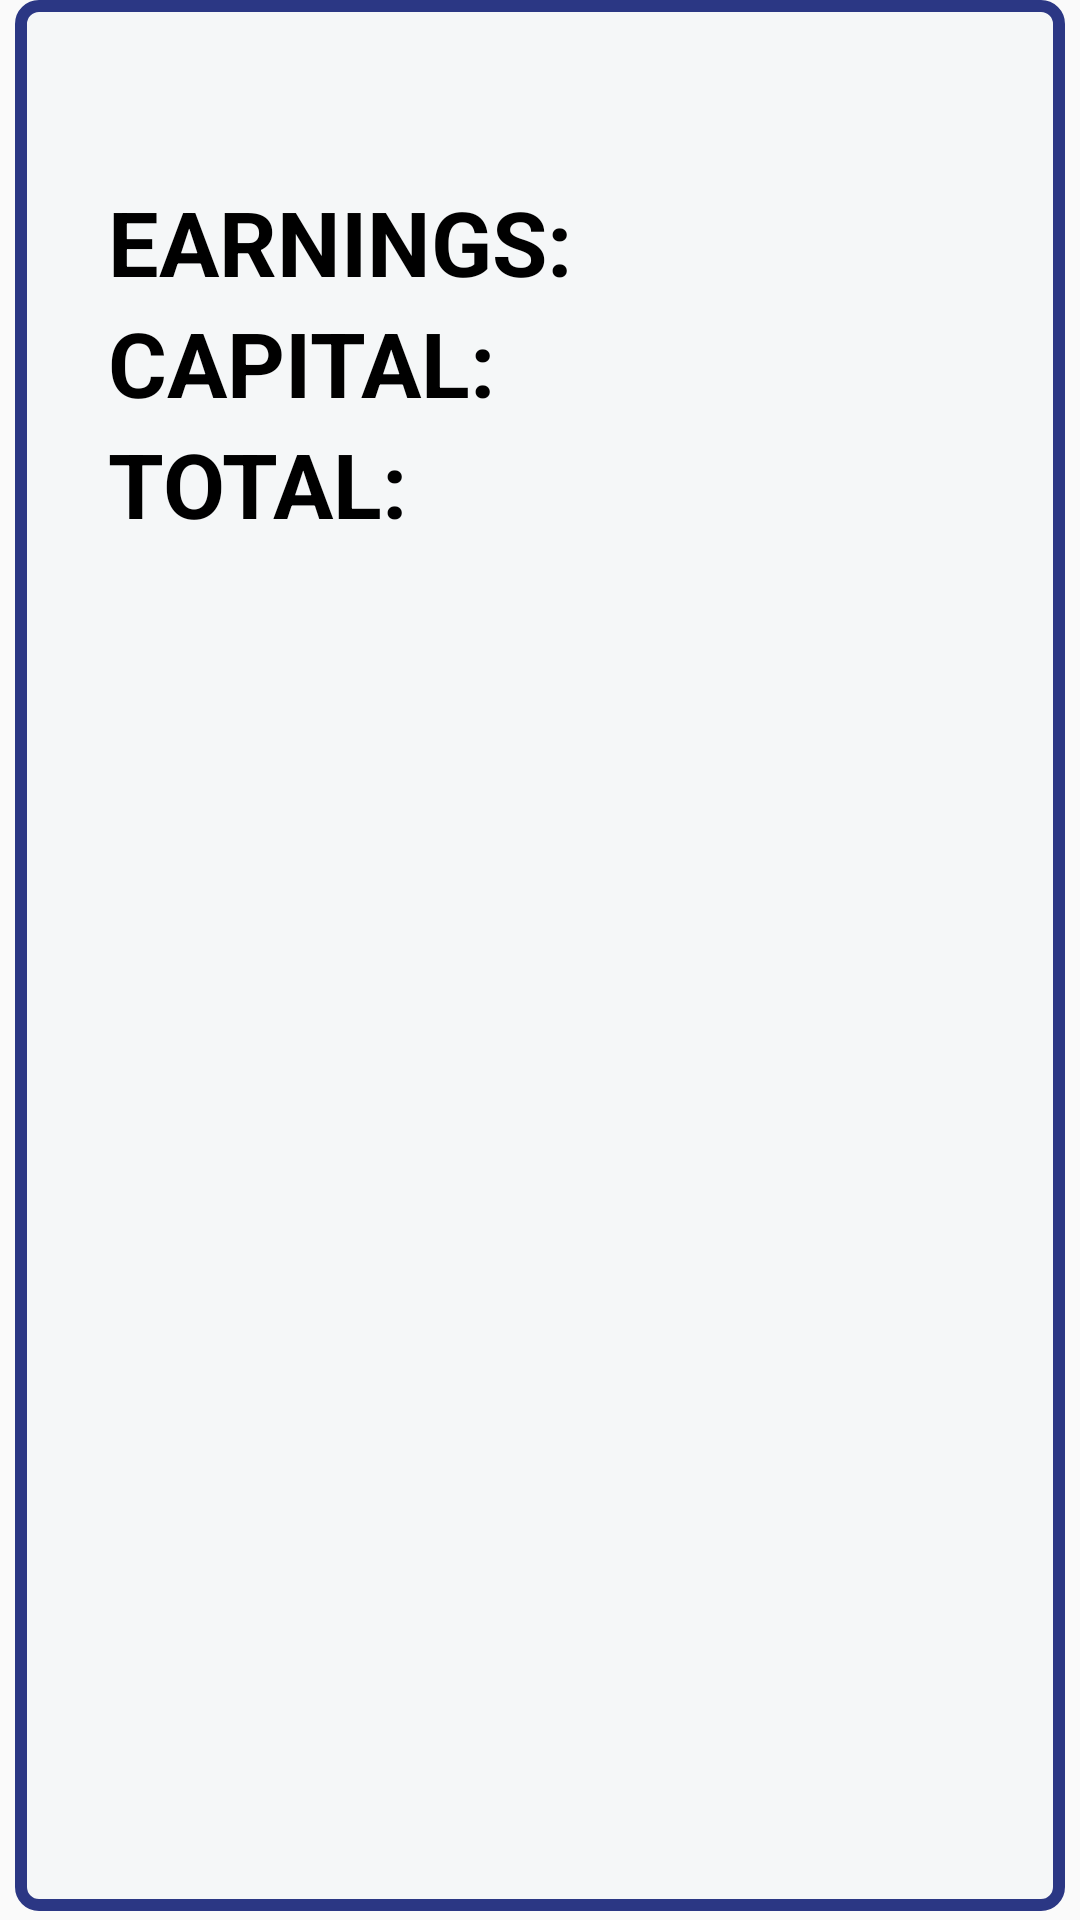

Produce the Android XML layout that renders to this screen, including the resource entries it uses.
<!-- AndroidManifest.xml: application theme Theme.POSandInventorySystem -->
<!-- res/layout/custom_earning_history.xml -->
<?xml version="1.0" encoding="utf-8"?>
<LinearLayout xmlns:android="http://schemas.android.com/apk/res/android"
    android:layout_width="match_parent"
    android:layout_height="wrap_content"
    android:orientation="vertical"
    android:padding="16dp"
    android:background="@drawable/cart_border">

    <TextView
        android:id="@+id/monthDateTextView"
        android:layout_width="wrap_content"
        android:layout_height="wrap_content"
        android:textSize="18sp"
        android:layout_marginStart="20dp"
        android:layout_marginBottom="20dp"/>

    <LinearLayout
        android:id="@+id/earningsLL"
        android:layout_width="match_parent"
        android:layout_height="wrap_content"
        android:orientation="horizontal">

        <TextView
            android:id="@+id/txtEarnings"
            android:layout_width="wrap_content"
            android:layout_height="wrap_content"
            android:layout_marginStart="20dp"
            android:text="EARNINGS:"
            android:textColor="@color/black"
            android:textSize="30sp"
            android:textStyle="bold"
            />

        <TextView
            android:id="@+id/txtLblEarnings"
            android:layout_width="wrap_content"
            android:layout_height="wrap_content"
            android:layout_marginStart="20dp"
            android:text=""
            android:textColor="@color/black"
            android:textSize="30sp"
            android:textStyle="bold"
            />
    </LinearLayout>

    <LinearLayout
        android:id="@+id/capitalLL"
        android:layout_width="match_parent"
        android:layout_height="wrap_content"
        android:orientation="horizontal">

        <TextView
            android:id="@+id/txtCapital"
            android:layout_width="wrap_content"
            android:layout_height="wrap_content"
            android:layout_marginStart="20dp"
            android:text="CAPITAL:"
            android:textColor="@color/black"
            android:textSize="30sp"
            android:textStyle="bold"
            />

        <TextView
            android:id="@+id/txtLblCapital"
            android:layout_width="wrap_content"
            android:layout_height="wrap_content"
            android:layout_marginStart="20dp"
            android:text=""
            android:textColor="@color/black"
            android:textSize="30sp"
            android:textStyle="bold"
            />

    </LinearLayout>

    <LinearLayout
        android:id="@+id/totalLL"
        android:layout_width="match_parent"
        android:layout_height="wrap_content"
        android:orientation="horizontal">

        <TextView
            android:id="@+id/txtTotal"
            android:layout_width="wrap_content"
            android:layout_height="wrap_content"
            android:layout_marginStart="20dp"
            android:text="TOTAL:"
            android:textColor="@color/black"
            android:textSize="30sp"
            android:textStyle="bold"
            />

        <TextView
            android:id="@+id/txtLblTotal"
            android:layout_width="wrap_content"
            android:layout_height="wrap_content"
            android:layout_marginStart="20dp"
            android:text=""
            android:textColor="@color/black"
            android:textSize="30sp"
            android:textStyle="bold" />

    </LinearLayout>





</LinearLayout>
<!-- resources referenced by this layout -->
<resources>
  <color name="black">#FF000000</color>
  <!-- drawable cart_border (drawable) -->
  <layer-list xmlns:android="http://schemas.android.com/apk/res/android">
      
      <item android:left="5dp" android:right="5dp" android:bottom="3dp">
          <shape android:shape="rectangle">
              <solid android:color="#F5F7F8" /> 
              <stroke
                  android:width="4dp"
                  android:color="#2B3784" />
              <corners android:radius="6dp" />
  
          </shape>
      </item>
  </layer-list>
  <style name="Theme.POSandInventorySystem" parent="Theme.AppCompat.DayNight.NoActionBar">
          
          <item name="android:statusBarColor">@color/barbg</item>
  
          <item name="colorPrimary">@color/purple_500</item>
          <item name="colorPrimaryVariant">@color/purple_700</item>
          <item name="colorOnPrimary">@color/white</item>
          
          <item name="colorSecondary">@color/teal_200</item>
          <item name="colorSecondaryVariant">@color/teal_700</item>
          <item name="colorOnSecondary">@color/black</item>
          
          
          
      </style>
  <color name="barbg">#97BCFB</color>
  <color name="purple_500">#FF6200EE</color>
  <color name="purple_700">#FF3700B3</color>
  <color name="white">#FFFFFFFF</color>
  <color name="teal_200">#FF03DAC5</color>
  <color name="teal_700">#FF018786</color>
</resources>
